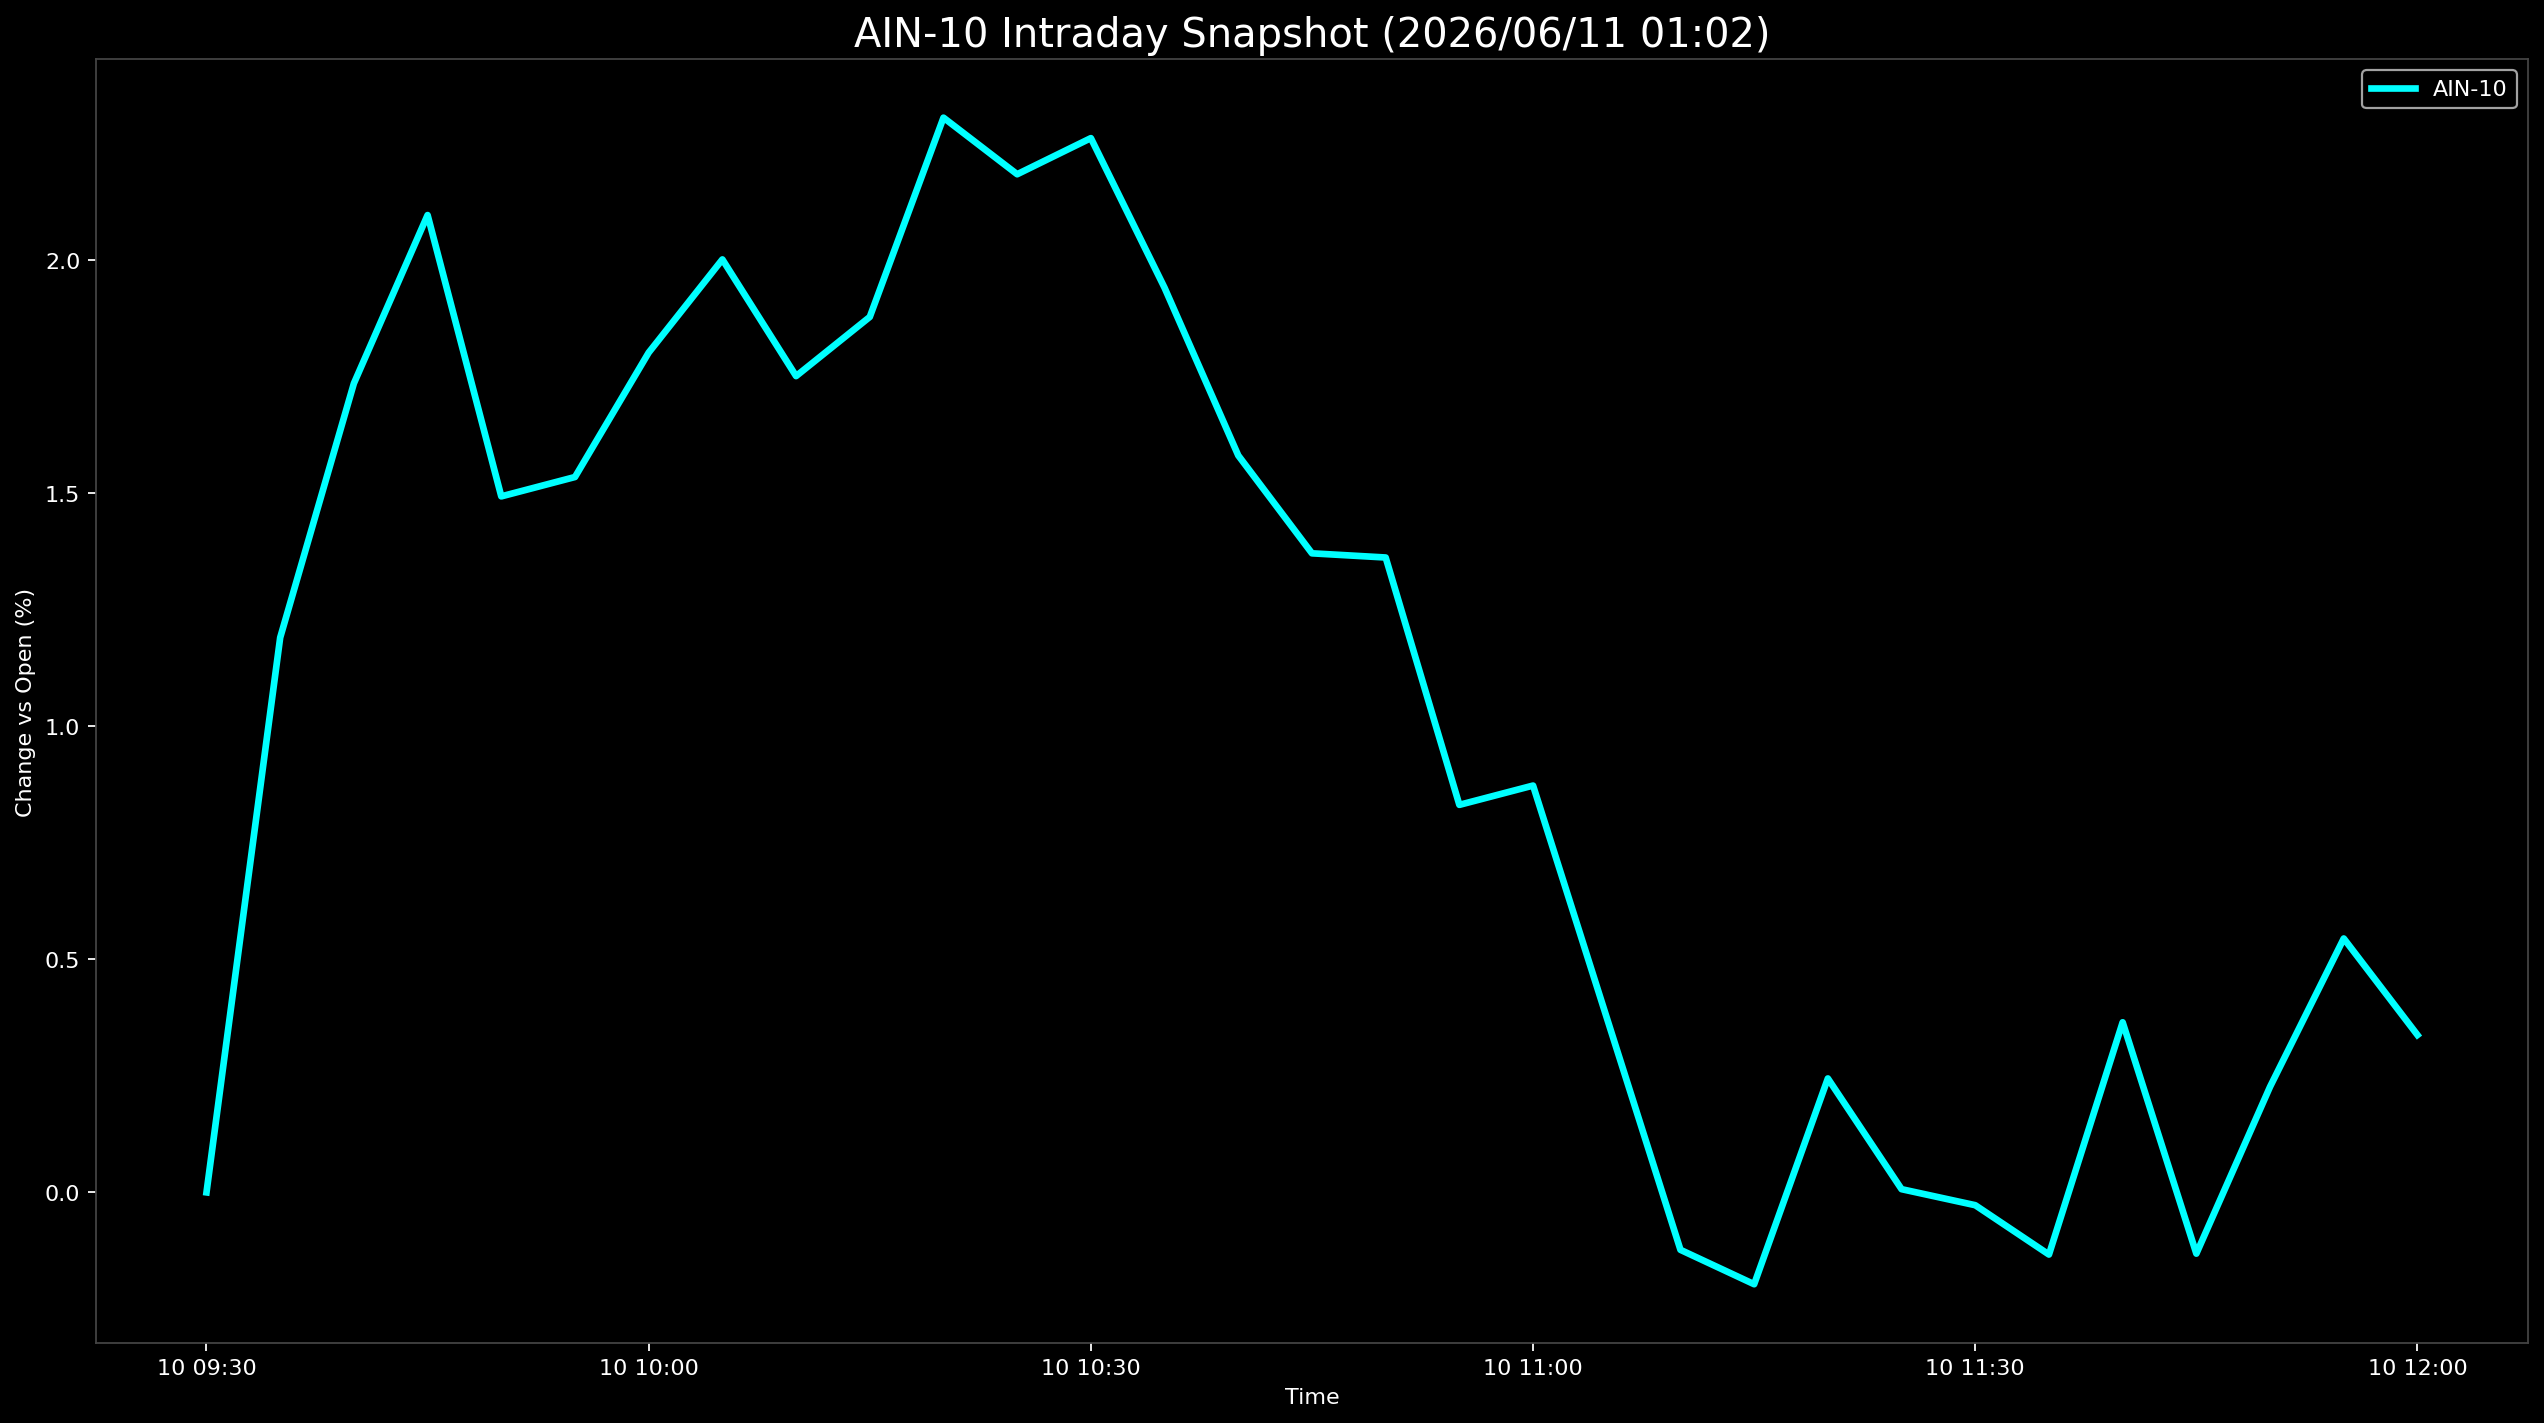

The file beside this chart, header and first rows:
Datetime, AIN-10
2026-06-10 09:30:00, 0.0
2026-06-10 09:35:00, 1.19
2026-06-10 09:40:00, 1.736
2026-06-10 09:45:00, 2.097
2026-06-10 09:50:00, 1.493
2026-06-10 09:55:00, 1.535
2026-06-10 10:00:00, 1.802
2026-06-10 10:05:00, 2.002
2026-06-10 10:10:00, 1.751
2026-06-10 10:15:00, 1.878
2026-06-10 10:20:00, 2.306
2026-06-10 10:25:00, 2.185
2026-06-10 10:30:00, 2.262
2026-06-10 10:35:00, 1.941
2026-06-10 10:40:00, 1.581
2026-06-10 10:45:00, 1.371
2026-06-10 10:50:00, 1.362
2026-06-10 10:55:00, 0.8315
2026-06-10 11:00:00, 0.8729
2026-06-10 11:05:00, 0.3747
2026-06-10 11:10:00, -0.1232
2026-06-10 11:15:00, -0.1971
2026-06-10 11:20:00, 0.2445
2026-06-10 11:25:00, 0.006887
2026-06-10 11:30:00, -0.0275
2026-06-10 11:35:00, -0.1334
2026-06-10 11:40:00, 0.365
2026-06-10 11:45:00, -0.1314
2026-06-10 11:50:00, 0.2267
2026-06-10 11:55:00, 0.5448
2026-06-10 12:00:00, 0.3377
